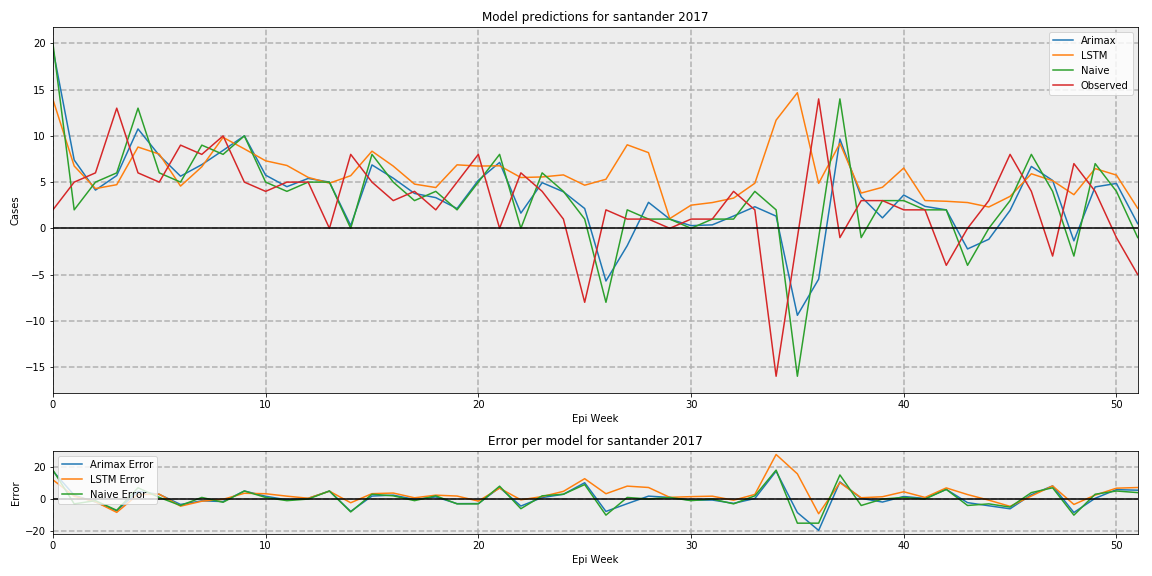

Source data for this figure (header and first rows):
, Arimax, LSTM, Naive, Observed
0, 19.39, 13.94, 20, 2.0
1, 7.39, 6.743, 2, 5.0
2, 4.136, 4.301, 5, 6.0
3, 5.712, 4.721, 6, 13.0
4, 10.75, 8.794, 13, 6.0
5, 7.892, 8.031, 6, 5.0
6, 5.64, 4.572, 5, 9.0
7, 6.893, 6.659, 9, 8.0
8, 8.432, 9.84, 8, 10.0
9, 10.01, 8.594, 10, 5.0
10, 5.751, 7.305, 5, 4.0
11, 4.505, 6.801, 4, 5.0
12, 5.396, 5.511, 5, 5.0
13, 5, 4.885, 5, 0.0
14, 0.3017, 5.697, 0, 8.0
15, 6.862, 8.347, 8, 5.0
16, 5.427, 6.733, 5, 3.0
17, 3.775, 4.784, 3, 4.0
18, 3.321, 4.414, 4, 2.0
19, 2.141, 6.868, 2, 5.0
20, 5.194, 6.735, 5, 8.0
21, 7.13, 6.765, 8, 0.0
22, 1.644, 5.497, 0, 6.0
23, 4.94, 5.558, 6, 4.0
24, 3.954, 5.78, 4, 1.0
25, 2.144, 4.666, 1, -8.0
26, -5.697, 5.308, -8, 2.0
27, -1.874, 9.036, 2, 1.0
28, 2.812, 8.189, 1, 1.0
29, 1, 1.054, 1, 0.0
30, 0.2914, 2.505, 0, 1.0
31, 0.3772, 2.788, 1, 1.0
32, 1.331, 3.271, 1, 4.0
33, 2.336, 4.877, 4, 2.0
34, 1.321, 11.7, 2, -16.0
35, -9.409, 14.67, -16, -1.0
36, -5.497, 4.865, -1, 14
37, 9.657, 9.195, 14, -1.0
38, 3.422, 3.817, -1, 3.0
39, 1.133, 4.442, 3, 3.0
40, 3.604, 6.524, 3, 2.0
41, 2.375, 3.005, 2, 2.0
42, 2.0, 2.928, 2, -4.0
43, -2.229, 2.79, -4, 0.0
44, -1.181, 2.31, 0, 3.0
45, 1.944, 3.46, 3, 8.0
46, 6.696, 5.902, 8, 4.0
47, 5.181, 5.151, 4, -3.0
48, -1.352, 3.641, -3, 7
49, 4.482, 6.461, 7, 4.0
50, 4.856, 5.76, 4, -1.0
51, 0.5041, 2.169, -1, -5.0
